Photos from the image-classification dataset "Datasets" in the GitHub repository myseringan/AI-projects. Its 2 classes are: ripe, unripe.

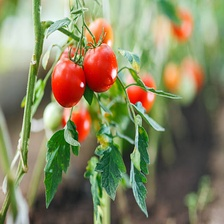
Label: ripe

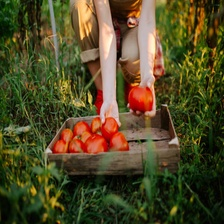
Label: ripe

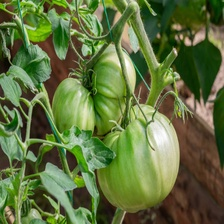
Label: unripe

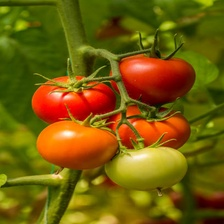
Label: ripe

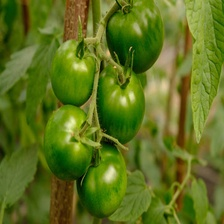
Label: unripe

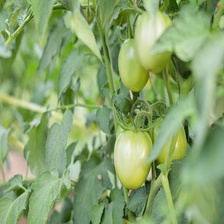
Label: unripe
